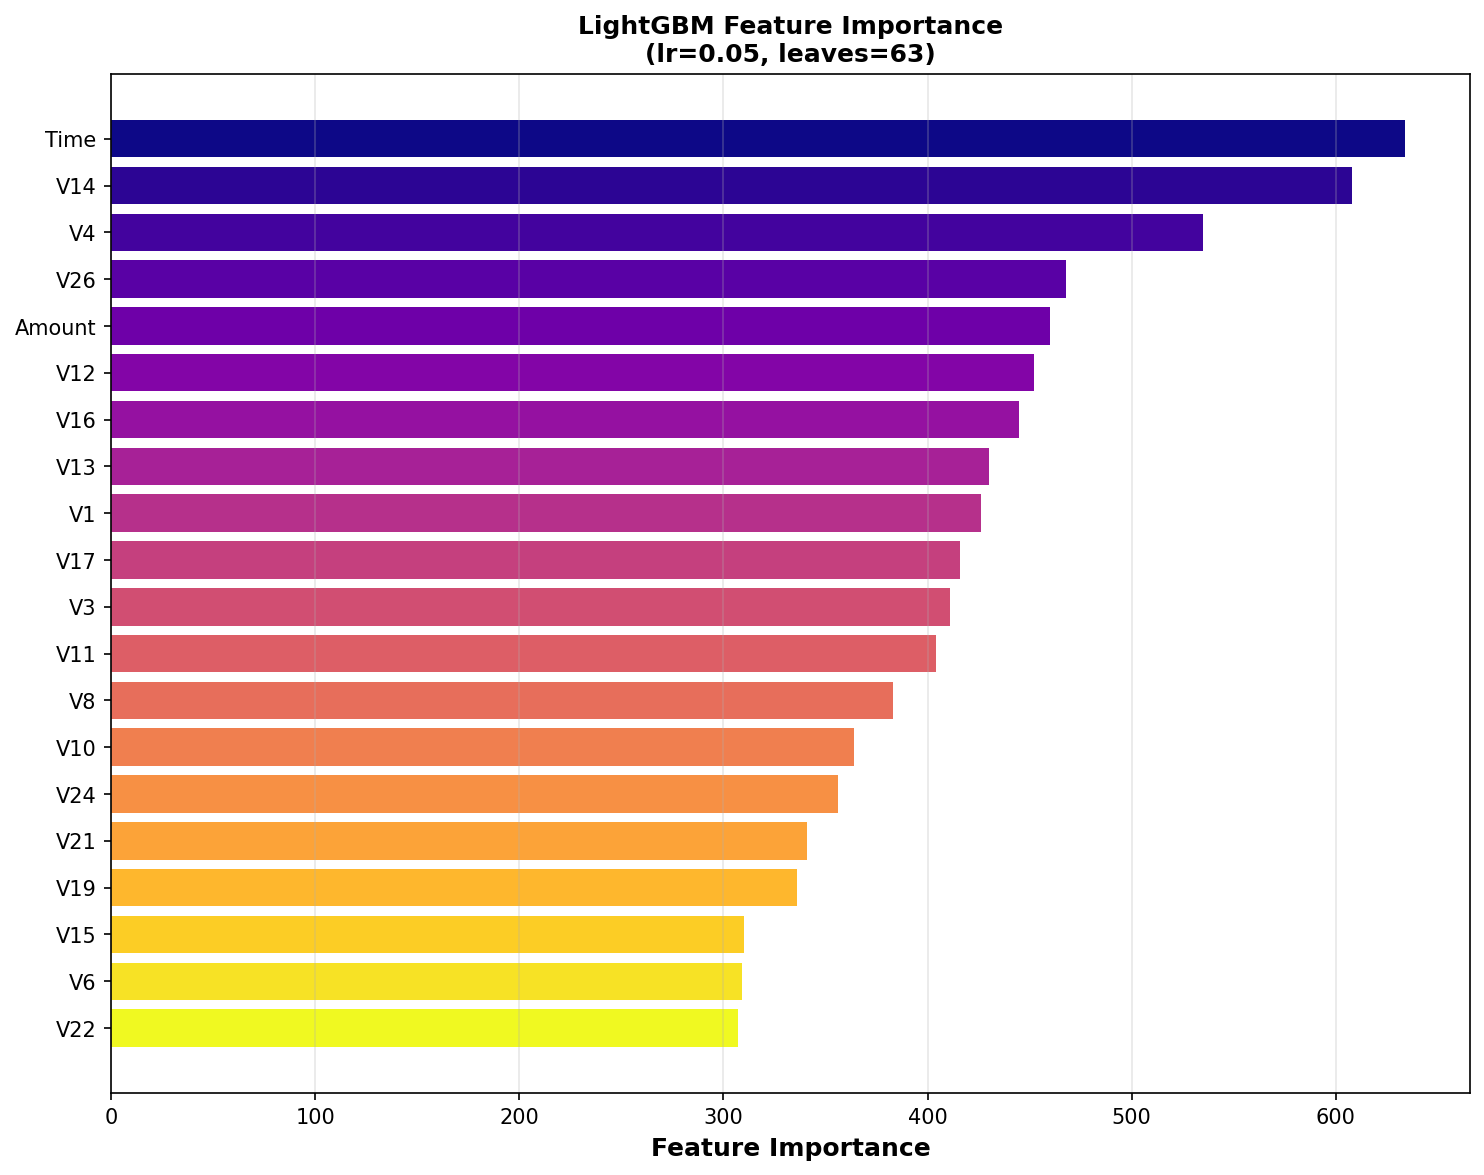

Data behind this chart, as committed beside it:
feature, importance
Time, 634
V14, 608
V4, 535
V26, 468
Amount, 460
V12, 452
V16, 445
V13, 430
V1, 426
V17, 416
V3, 411
V11, 404
V8, 383
V10, 364
V24, 356
V21, 341
V19, 336
V15, 310
V6, 309
V22, 307
